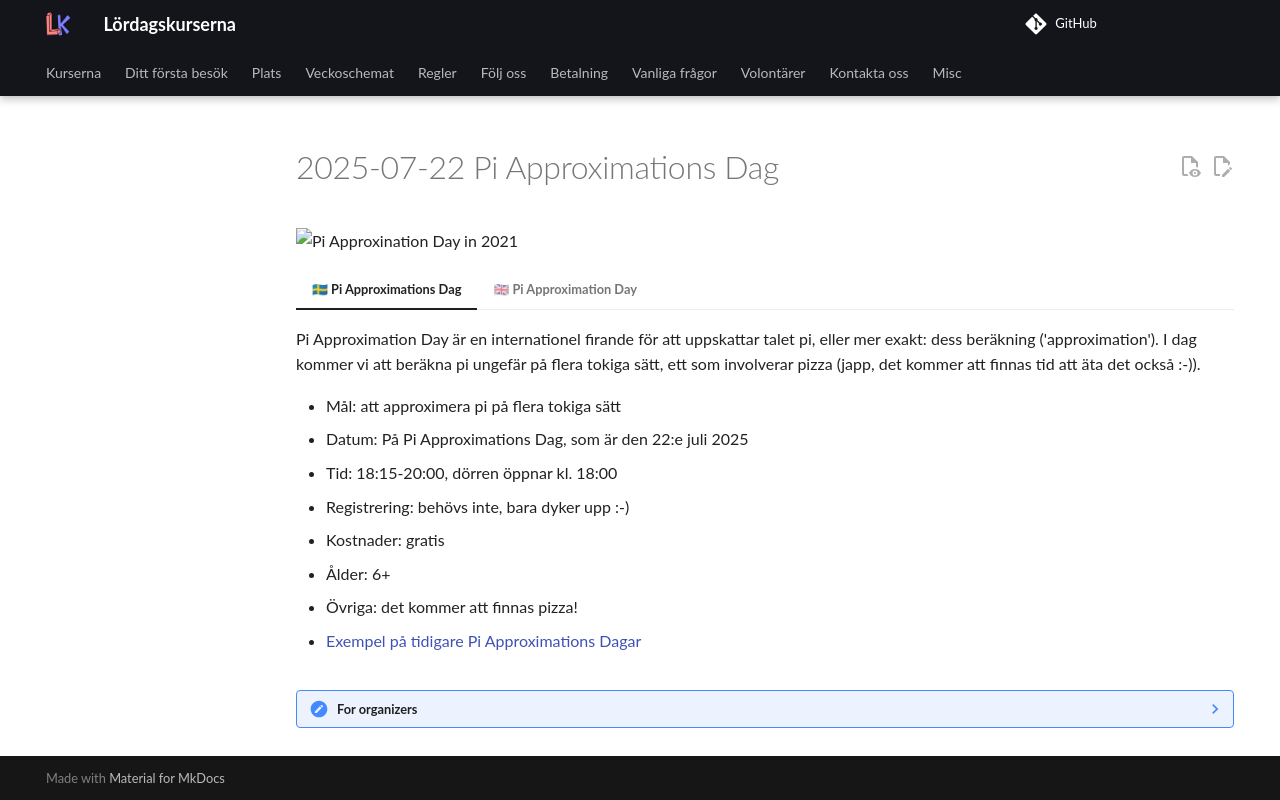

repository: uppsala-makerspace/loerdagskurser · page: verksamheter/20250722_pi_approximation_day/index.html · generator: jekyll

# 2025-07-22 Pi Approximations Dag

![Pi Approxination Day in 2021](2021_4.jpg)

=== "🇸🇪 Pi Approximations Dag"

    Pi Approximation Day är en internationel firande
    för att uppskattar talet pi,
    eller mer exakt: dess beräkning ('approximation').
    I dag kommer vi att beräkna pi ungefär på flera tokiga sätt,
    ett som involverar pizza
    (japp, det kommer att finnas tid att äta det också :-)).

    - Mål: att approximera pi på flera tokiga sätt
    - Datum: På Pi Approximations Dag, som är den 22:e juli 2025
    - Tid: 18:15-20:00, dörren öppnar kl. 18:00
    - Registrering: behövs inte, bara dyker upp :-)
    - Kostnader: gratis
    - Ålder: 6+
    - Övriga: det kommer att finnas pizza!
    - [Exempel på tidigare Pi Approximations Dagar](https://richelbilderbeek.github.io/pi_approximation_day/)

=== "🇬🇧 Pi Approximation Day"

    Pi Approximation Day is an international celebration
    to appreciate the number pi,
    or more precise: how to calculate it (i.e. 'to approximate it').
    At this day, we will calculate
    pi approximately in multiple weird ways, one involving pizza (yes,
    there will be time to eat it too :-) ).

    - Goal: to approximate pi in funky ways
    - Date: On Pi Approximation Day, which is July 22nd
    - Time: 18:15-20:00, door open at 18:00
    - Registration: not needed, just show up :-)
    - Costs: free
    - Ages: 6+
    - Others: there will be pizza!
    - [Examples of earlier Pi Approximation Days](https://richelbilderbeek.github.io/pi_approximation_day/)


???- note "For organizers"

    - Goal: to approximate pi in funky ways
    - B leads the activity, R does the admin/preparation/other dull stuff
    - The activity will be from 18:00-20:00.
    - The door will be open at 18:00, we will start at 18:15
    - The activity is free
    - There will be pizza for the participants
    - It is suitable for ages 6 and older

    Publicity texts:

    🇸🇪 Imorgon/tisdag 18.15-20.00 kommer vi att fira Pi Approximations Dag
    på Uppsala Makerspace.
    Den är lämplig för alla som är minst sex år gammal
    och uppskattar numret pi och/eller njuter av pizza.
    [Mer information](https://uppsala-makerspace.github.io/loerdagskurser/verksamheter/20250722_pi_approximation_day/)

    🇬🇧 Tomorrow/Tuesday 18:15-20:00 we will celebrate Pi Approximation Day
    at the Uppsala Makerspace. It is suitable for all that are at least
    six years old and appreciate the number pi and/or enjoy pizza.
    [More information](https://uppsala-makerspace.github.io/loerdagskurser/verksamheter/20250722_pi_approximation_day/)
